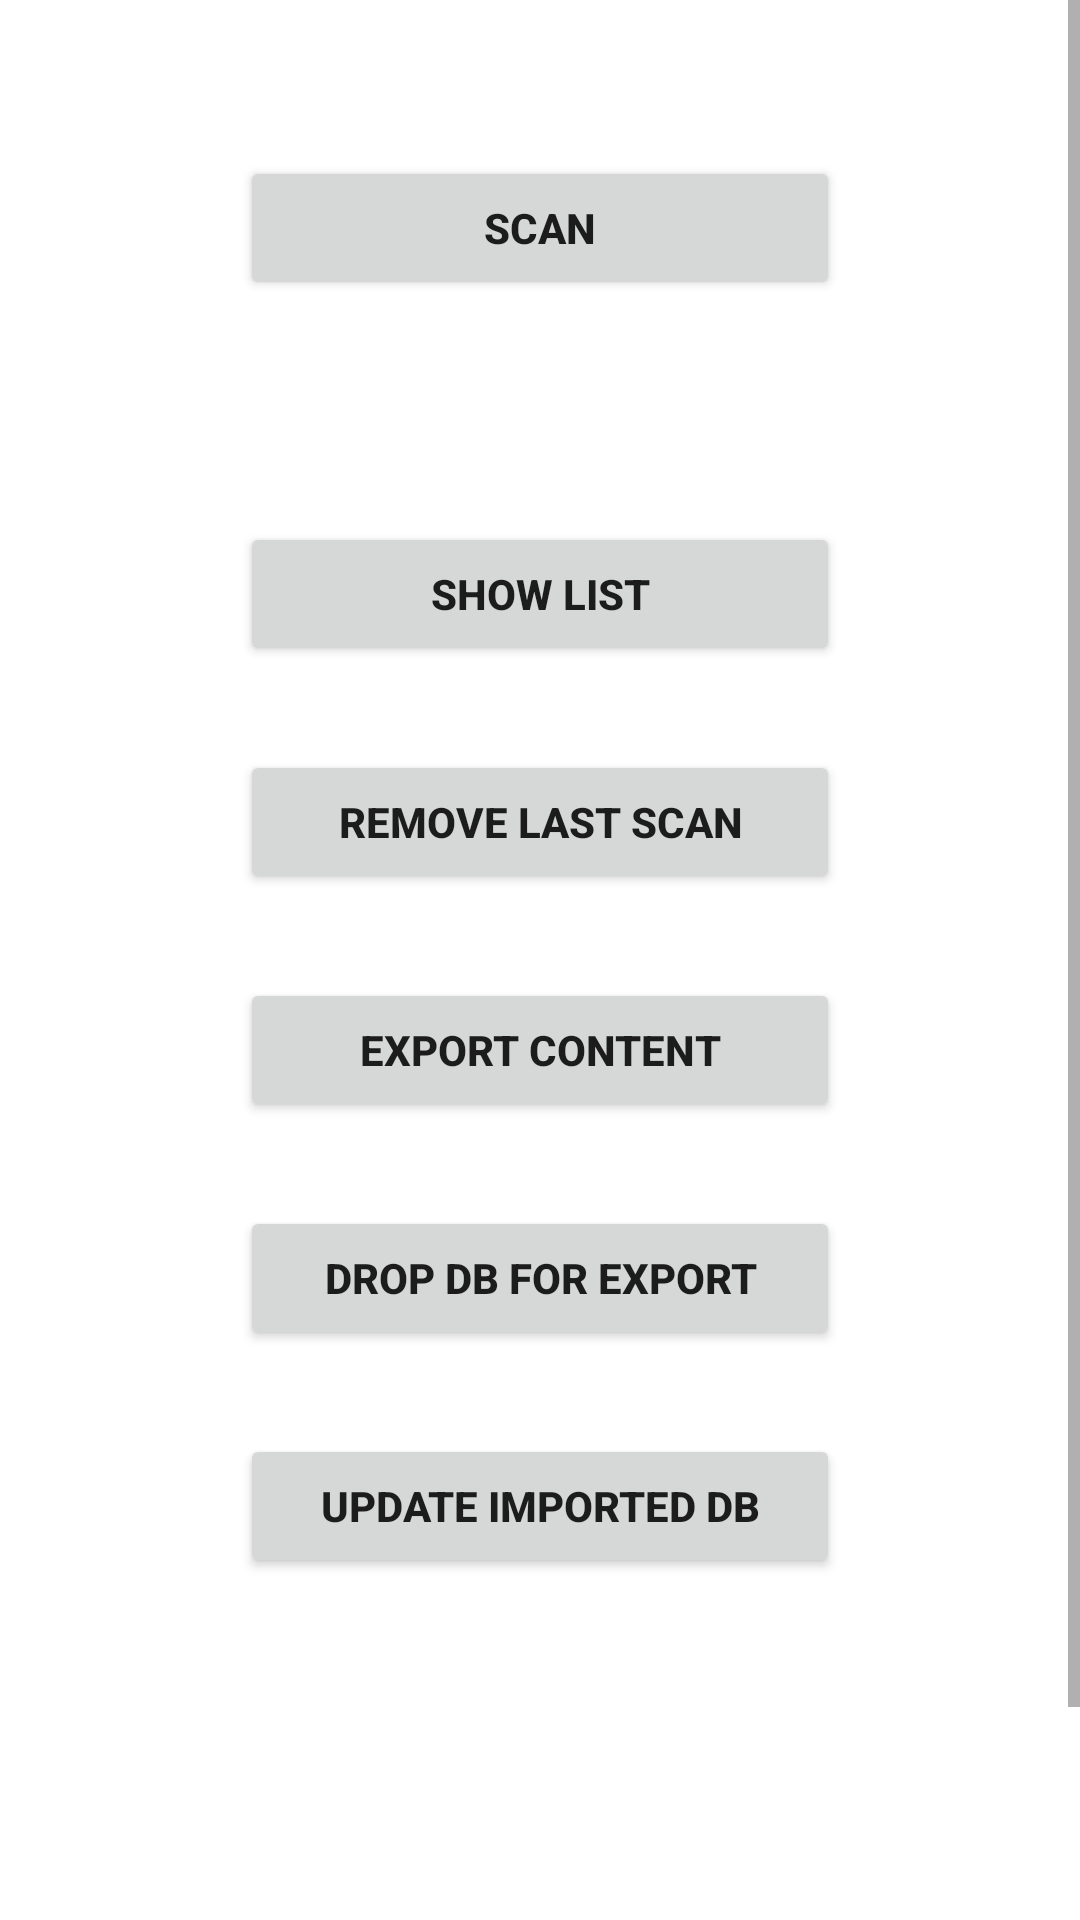

Here is an Android app screen rendered from its layout file. Give the layout XML and the strings, colors and styles it references.
<!-- AndroidManifest.xml: application theme AppTheme -->
<!-- res/layout/fagment_main.xml -->
<RelativeLayout xmlns:android="http://schemas.android.com/apk/res/android"
    xmlns:tools="http://schemas.android.com/tools"
    android:layout_width="match_parent"
    android:layout_height="match_parent">

    <ScrollView
        android:layout_width="wrap_content"
        android:layout_height="wrap_content"
        android:id="@+id/scrollView"
        android:layout_alignParentRight="true"
        android:layout_alignParentEnd="true"
        android:layout_alignParentLeft="true"
        android:layout_alignParentStart="true"
        android:layout_alignParentTop="true"
        android:layout_alignParentBottom="true">

        <RelativeLayout
            android:layout_width="fill_parent"
            android:layout_height="wrap_content"
            android:background="@android:color/background_light"
            android:minHeight="720dp">

            <Spinner
                android:layout_width="fill_parent"
                android:layout_height="fill_parent"
                android:id="@+id/spinner"
                android:layout_alignWithParentIfMissing="false"
                android:layout_alignParentBottom="true"
                android:layout_alignParentTop="true"
                android:layout_alignParentLeft="true"
                android:layout_alignParentStart="true"
                android:layout_alignParentRight="true"
                android:layout_alignParentEnd="true"
                android:visibility="invisible" />

            <Button android:id="@+id/scan_button"
                android:layout_width="wrap_content"
                android:layout_height="wrap_content"
                android:layout_centerHorizontal="true"
                android:textStyle="bold"
                android:text="@string/scan"
                android:width="200dp"
                android:gravity="center_vertical|center_horizontal"
                android:layout_marginTop="52dp"
                android:layout_marginBottom="6dp" />

            <TextView
                android:id="@+id/scan_format"
                android:textStyle="bold"
                android:layout_width="wrap_content"
                android:layout_height="wrap_content"
                android:textIsSelectable="true"
                android:layout_centerHorizontal="true"
                android:layout_marginTop="6dp"
                android:gravity="center_vertical|center_horizontal"
                android:layout_below="@+id/scan_button"
                android:layout_marginBottom="6dp" />

            <TextView
                android:id="@+id/scan_content"
                android:textStyle="bold"
                android:layout_width="wrap_content"
                android:layout_height="wrap_content"
                android:textIsSelectable="true"
                android:layout_centerHorizontal="true"
                android:layout_marginTop="6dp"
                android:gravity="center_vertical|center_horizontal"
                android:layout_below="@+id/scan_format"
                android:layout_marginBottom="6dp" />

            <Button
                android:layout_width="wrap_content"
                android:layout_height="wrap_content"
                android:text="@string/show_list"
                android:id="@+id/list_button"
                android:textStyle="bold"
                android:layout_centerHorizontal="true"
                android:width="200dp"
                android:layout_marginTop="6dp"
                android:gravity="center_vertical|center_horizontal"
                android:layout_below="@+id/scan_content"
                android:layout_marginBottom="14dp" />

            <Button
                android:id="@+id/remove_button"
                android:textStyle="bold"
                android:layout_width="wrap_content"
                android:layout_height="wrap_content"
                android:text="@string/remove_last_scan"
                android:layout_centerHorizontal="true"
                android:width="200dp"
                android:layout_marginTop="14dp"
                android:gravity="center_vertical|center_horizontal"
                android:layout_below="@+id/list_button"
                android:layout_marginBottom="14dp" />

            <Button
                android:id="@+id/export_button"
                android:textStyle="bold"
                android:layout_width="wrap_content"
                android:layout_height="wrap_content"
                android:text="@string/export_scanned_content"
                android:layout_centerHorizontal="true"
                android:width="200dp"
                android:layout_marginTop="14dp"
                android:gravity="center_vertical|center_horizontal"
                android:layout_below="@+id/remove_button"
                android:layout_marginBottom="14dp" />

            <Button
                android:layout_width="wrap_content"
                android:layout_height="wrap_content"
                android:text="@string/drop_db_for_export"
                android:id="@+id/drop_db_for_export_button"
                android:layout_below="@+id/export_button"
                android:layout_centerHorizontal="true"
                android:layout_marginTop="14dp"
                android:layout_marginBottom="14dp"
                android:gravity="center_vertical|center_horizontal"
                android:width="200dp"
                android:textStyle="bold" />

            <Button
                android:layout_width="wrap_content"
                android:layout_height="wrap_content"
                android:text="@string/update"
                android:id="@+id/update_button"
                android:gravity="center_vertical|center_horizontal"
                android:width="200dp"
                android:textStyle="bold"
                android:layout_alignParentBottom="false"
                android:layout_centerHorizontal="true"
                android:layout_marginTop="14dp"
                android:layout_below="@+id/drop_db_for_export_button" />

        </RelativeLayout>
    </ScrollView>

</RelativeLayout>
<!-- resources referenced by this layout -->
<resources>
  <string name="drop_db_for_export">Drop DB for export</string>
  <string name="export_scanned_content">Export content</string>
  <string name="remove_last_scan">Remove last scan</string>
  <string name="scan">Scan</string>
  <string name="show_list">Show list</string>
  <string name="update">Update imported DB</string>
  <style name="AppTheme" parent="Theme.AppCompat.Light.DarkActionBar">
          
      </style>
</resources>
